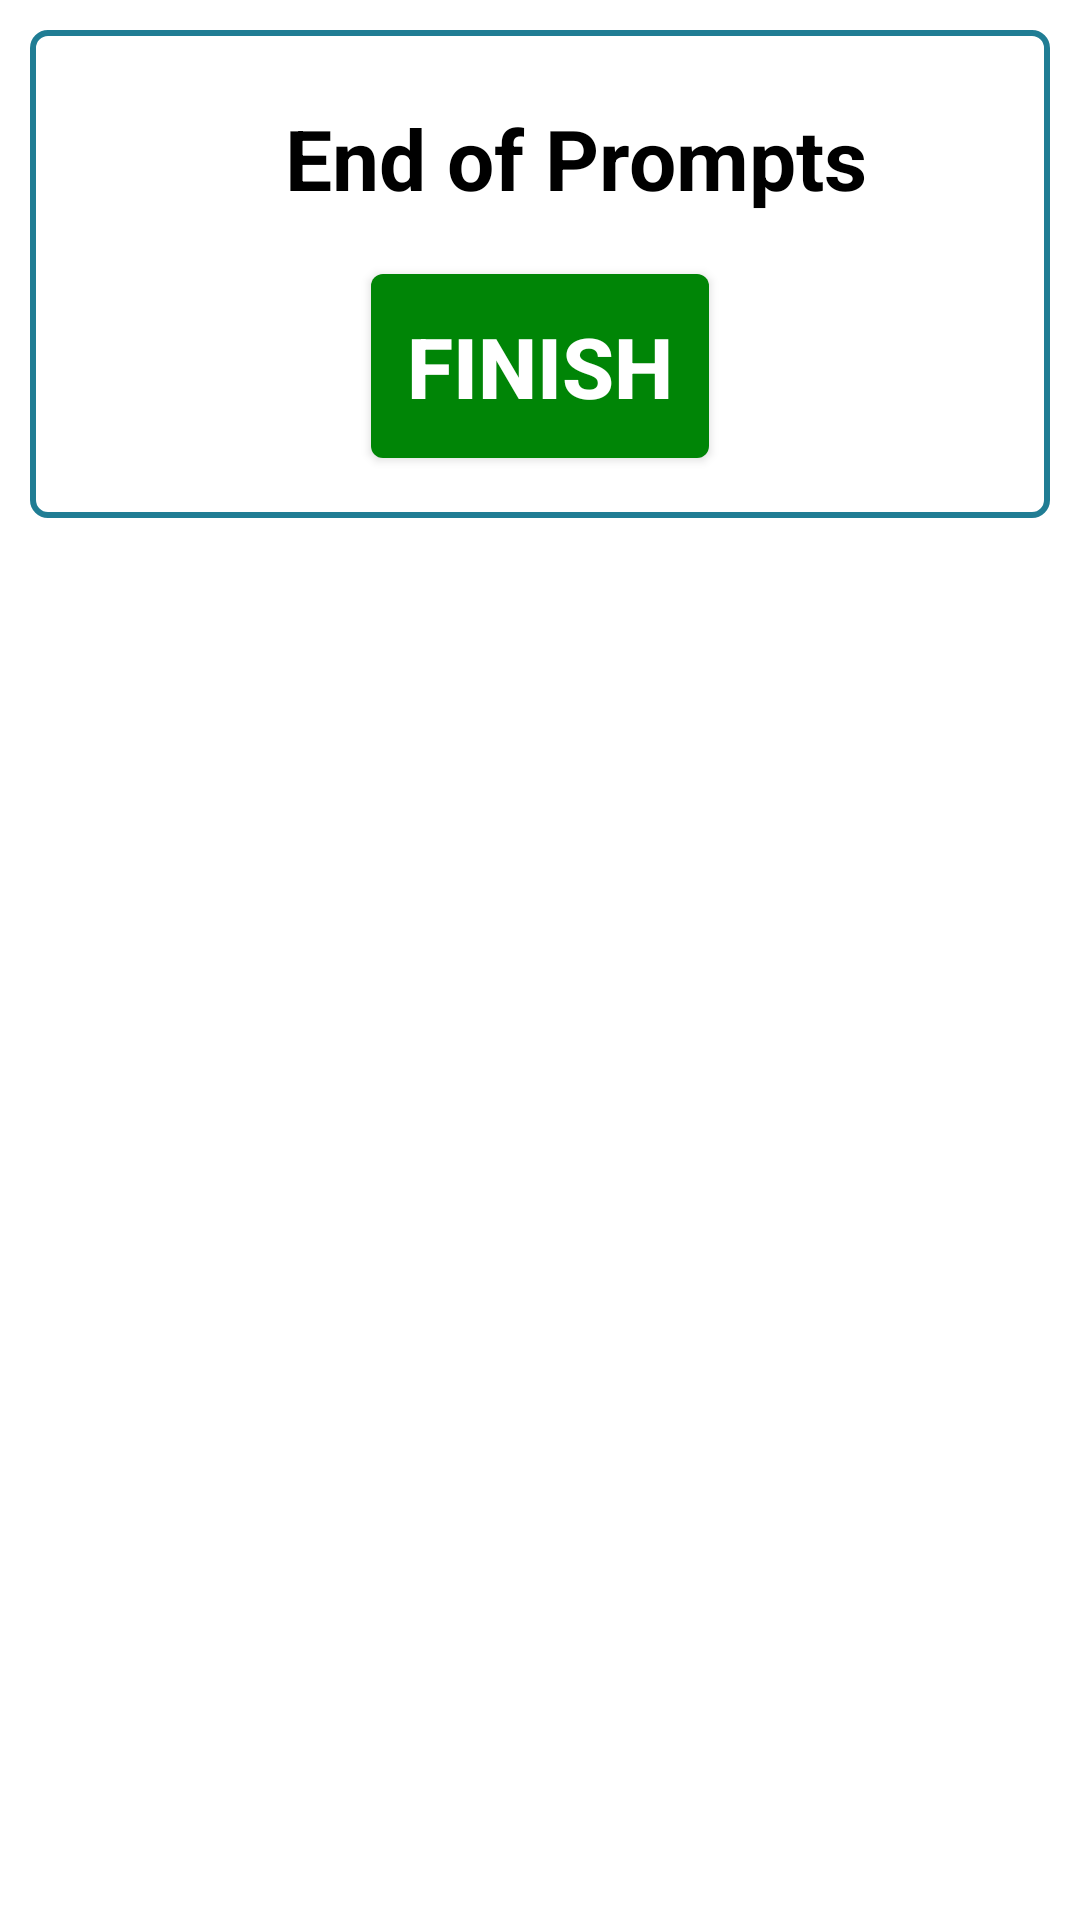

Write the Android layout XML for this screen, with the resource values it uses.
<!-- AndroidManifest.xml: application theme Theme.RecordTheseHands.Fullscreen -->
<!-- res/layout/end_of_recording_page.xml -->
<?xml version="1.0" encoding="utf-8"?>
<androidx.constraintlayout.widget.ConstraintLayout xmlns:android="http://schemas.android.com/apk/res/android"
    xmlns:app="http://schemas.android.com/apk/res-auto"
    android:layout_width="match_parent"
    android:layout_height="match_parent">

    <androidx.constraintlayout.widget.ConstraintLayout
        android:id="@+id/margins"
        android:layout_width="match_parent"
        android:layout_height="match_parent"
        android:layout_marginStart="10dp"
        android:layout_marginTop="10dp"
        android:layout_marginEnd="10dp"
        android:layout_marginBottom="10dp"
        app:layout_constraintBottom_toBottomOf="parent"
        app:layout_constraintEnd_toEndOf="parent"
        app:layout_constraintStart_toStartOf="parent"
        app:layout_constraintTop_toTopOf="parent">

        <View
            android:id="@+id/promptBox"
            android:layout_width="0dp"
            android:layout_height="0dp"
            android:layout_marginStart="0dp"
            android:layout_marginTop="0dp"
            android:layout_marginEnd="0dp"
            android:layout_marginBottom="0dp"
            android:background="@drawable/rectangle"
            app:layout_constraintBottom_toBottomOf="@id/promptView"
            app:layout_constraintEnd_toEndOf="@id/promptView"
            app:layout_constraintHorizontal_bias="0.0"
            app:layout_constraintStart_toStartOf="@id/promptView"
            app:layout_constraintTop_toTopOf="@id/promptView"
            app:layout_constraintVertical_bias="1.0" />

        <androidx.constraintlayout.widget.ConstraintLayout
            android:id="@+id/promptView"
            android:layout_width="match_parent"
            android:layout_height="wrap_content"
            android:layout_marginStart="0dp"
            android:layout_marginTop="0dp"
            android:layout_marginEnd="0dp"
            android:layout_marginBottom="0dp"
            app:layout_constraintEnd_toEndOf="parent"
            app:layout_constraintStart_toStartOf="parent"
            app:layout_constraintTop_toTopOf="parent">

            <TextView
                android:id="@+id/header"
                android:layout_width="wrap_content"
                android:layout_height="wrap_content"
                android:layout_marginStart="24dp"
                android:layout_marginTop="24dp"
                android:text="End of Prompts"
                android:textSize="28sp"
                android:textStyle="bold"
                app:layout_constraintEnd_toEndOf="parent"
                app:layout_constraintStart_toStartOf="parent"
                app:layout_constraintTop_toTopOf="parent" />

            <androidx.appcompat.widget.AppCompatButton
                android:id="@+id/finishButton"
                style="@style/PrimaryButton"
                android:layout_width="wrap_content"
                android:layout_height="wrap_content"
                android:layout_marginTop="20dp"
                android:layout_marginBottom="20dp"
                android:text="@string/finish"
                android:textSize="28sp"
                android:textStyle="bold"
                app:layout_constraintStart_toStartOf="parent"
                app:layout_constraintEnd_toEndOf="parent"
                app:layout_constraintTop_toBottomOf="@id/header" />

            <View
                android:id="@+id/emptyItem"
                android:layout_width="0dp"
                android:layout_height="0dp"
                android:background="@color/alert_red"
                android:layout_marginTop="20dp"
                android:visibility="visible"
                app:layout_constraintStart_toStartOf="parent"
                app:layout_constraintEnd_toEndOf="parent"
                app:layout_constraintTop_toBottomOf="@id/finishButton" />

        </androidx.constraintlayout.widget.ConstraintLayout>

    </androidx.constraintlayout.widget.ConstraintLayout>

</androidx.constraintlayout.widget.ConstraintLayout>
<!-- resources referenced by this layout -->
<resources>
  <color name="alert_red">#FFD32F2F</color>
  <!-- drawable rectangle (drawable) -->
  <?xml version="1.0" encoding="UTF-8"?>
  <shape xmlns:android="http://schemas.android.com/apk/res/android"
      android:id="@+id/listview_background_shape">
      <stroke
          android:width="2dp"
          android:color="#ff207d94" />
      <padding
          android:left="2dp"
          android:top="2dp"
          android:right="2dp"
          android:bottom="2dp" />
      <corners android:radius="5dp" />
      <solid android:color="#ffffffff" />
  </shape>
  
      
  <string name="finish">Finish</string>
  <style name="PrimaryButton" parent="Widget.AppCompat.Button">
          <item name="android:background">@drawable/primary_button_background</item>
          <item name="android:textColor">@color/white</item>
          <item name="android:textSize">24sp</item>
          <item name="android:padding">12dp</item>
      </style>
  <style name="Theme.RecordTheseHands.Fullscreen" parent="Theme.RecordTheseHands.NoActionBar">
          <item name="android:windowFullscreen">true</item>
      </style>
  <!-- drawable primary_button_background (drawable) -->
  <?xml version="1.0" encoding="utf-8"?>
  <selector xmlns:android="http://schemas.android.com/apk/res/android">
      <item android:state_pressed="true">
          <shape>
              <solid android:color="@color/dark_green" />
              <corners android:radius="4dp" />
          </shape>
      </item>
      <item android:state_enabled="false">
          <shape>
              <solid android:color="@color/alert_red" />
              <corners android:radius="4dp" />
          </shape>
      </item>
      <item>
          <shape>
              <solid android:color="@color/button_green" />
              <corners android:radius="4dp" />
          </shape>
      </item>
  </selector>
  <color name="white">#FFFFFFFF</color>
  <style name="Theme.RecordTheseHands.NoActionBar" parent="Theme.MaterialComponents.DayNight.NoActionBar">
          
          <item name="colorPrimary">@color/purple_500</item>
          <item name="colorPrimaryVariant">@color/purple_700</item>
          <item name="colorOnPrimary">@color/white</item>
          
          <item name="colorSecondary">@color/teal_200</item>
          <item name="colorSecondaryVariant">@color/teal_700</item>
          <item name="colorOnSecondary">@color/black</item>
          
          <item name="android:statusBarColor" tools:targetApi="l">?attr/colorPrimaryVariant</item>
          
          <item name="android:textColor">@color/black</item>
      </style>
  <color name="dark_green">#FF007305</color>
  <color name="button_green">#FF008506</color>
  <color name="purple_500">#FF6200EE</color>
  <color name="purple_700">#FF3700B3</color>
  <color name="teal_200">#FF03DAC5</color>
  <color name="teal_700">#FF018786</color>
  <color name="black">#FF000000</color>
</resources>
